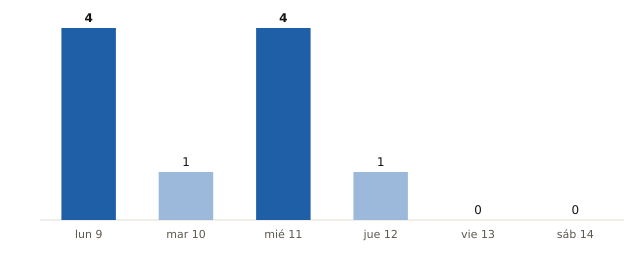

Data behind this chart, as committed beside it:
fecha, municipios_prob_90_o_mas
2026-11-09, 4
2026-11-10, 1
2026-11-11, 4
2026-11-12, 1
2026-11-13, 0
2026-11-14, 0
